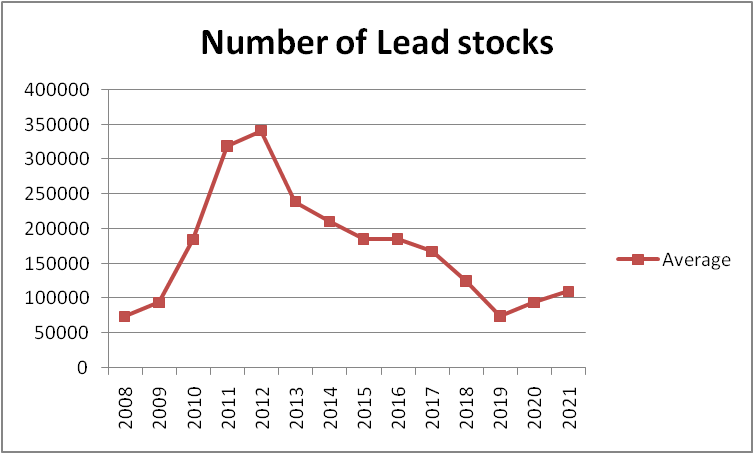

Values plotted in this chart, from the file beside it:
Year, Average Number of Lead Stocks
2008, 73855
2009, 93838
2010, 184212
2011, 318946
2012, 340727
2013, 238618
2014, 210514
2015, 185072
2016, 184980
2017, 167368
2018, 124565
2019, 74115
2020, 93922
2021, 109691
